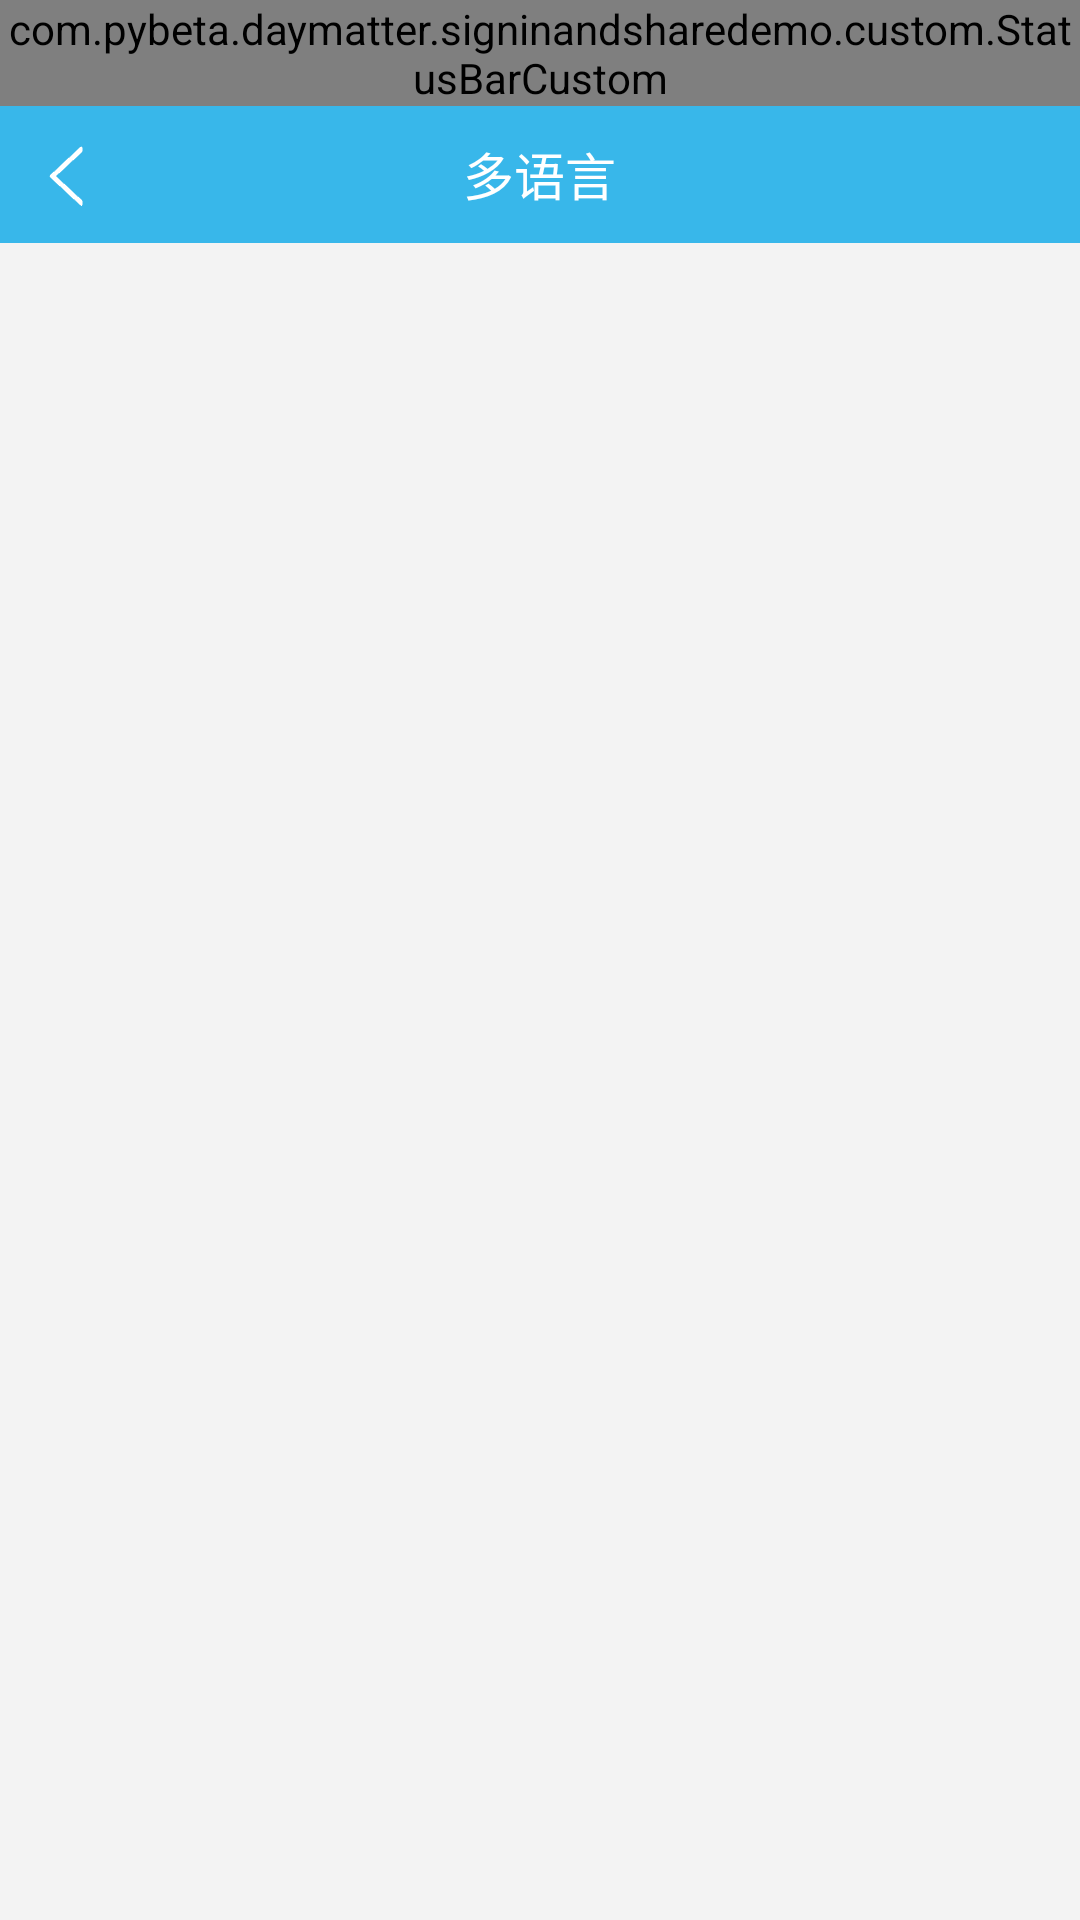

This screen was rendered from an Android layout file. Write that file and the resources it references.
<!-- AndroidManifest.xml: application theme AppTheme -->
<!-- res/layout/activity_language.xml -->
<?xml version="1.0" encoding="utf-8"?>
<LinearLayout xmlns:android="http://schemas.android.com/apk/res/android"
    xmlns:app="http://schemas.android.com/apk/res-auto"
    android:orientation="vertical"
    android:layout_width="match_parent"
    android:layout_height="match_parent">
    
    <LinearLayout
        android:layout_width="match_parent"
        android:layout_height="wrap_content"
        android:orientation="vertical">

        <LinearLayout
            android:layout_width="match_parent"
            android:layout_height="wrap_content"
            android:orientation="vertical"
            android:background="@drawable/view_language_state_bar_bg">

            <com.pybeta.daymatter.signinandsharedemo.custom.StatusBarCustom
                android:layout_width="match_parent"
                android:layout_height="wrap_content"
                app:showAfterSdkVersionInt="15"
                app:showAlways="false"
                android:background="@drawable/view_language_state_bar_custom_bg"/>

            <RelativeLayout
                android:layout_width="match_parent"
                android:layout_height="45dp">

                <ImageButton
                    android:id="@+id/ib_language_back"
                    android:layout_width="wrap_content"
                    android:layout_height="wrap_content"
                    android:background="@drawable/view_status_bar_back"
                    android:layout_centerVertical="true"
                    android:layout_marginLeft="10dp"/>

                <TextView
                    android:layout_width="wrap_content"
                    android:layout_height="wrap_content"
                    android:text="@string/more_language"
                    android:textSize="@dimen/T17"
                    android:textColor="@color/view_language_state_bar_text_color"
                    android:layout_centerInParent="true"/>

            </RelativeLayout>

        </LinearLayout>

        <TextView
            android:layout_width="match_parent"
            android:layout_height="0.5dp"
            android:background="@drawable/view_language_state_bar_line_bg"/>

    </LinearLayout>

    <android.support.v7.widget.RecyclerView
        android:id="@+id/rv_language"
        android:layout_width="match_parent"
        android:layout_height="match_parent"
        android:background="@drawable/view_language_bg"/>

</LinearLayout>
<!-- resources referenced by this layout -->
<resources>
  <color name="view_language_state_bar_text_color">#ffffff</color>            //多语言页面状态栏字体颜色
  <dimen name="T17">17dp</dimen>
  <!-- drawable view_language_bg (drawable) -->
  <?xml version="1.0" encoding="utf-8"?>
  <layer-list xmlns:android="http://schemas.android.com/apk/res/android">
  
      <item>
          <shape android:shape="rectangle">
              <solid android:color="@color/view_language_bg_color"/>
          </shape>
      </item>
  
  </layer-list>
  <!-- drawable view_language_state_bar_bg (drawable) -->
  <?xml version="1.0" encoding="utf-8"?>
  <layer-list xmlns:android="http://schemas.android.com/apk/res/android">
  
      <item>
          <shape android:shape="rectangle">
              <solid android:color="@color/view_language_state_bar_bg_color"/>
          </shape>
      </item>
  
  </layer-list>
  <!-- drawable view_language_state_bar_custom_bg (drawable) -->
  <?xml version="1.0" encoding="utf-8"?>
  <layer-list xmlns:android="http://schemas.android.com/apk/res/android">
  
      <item>
          <shape android:shape="rectangle">
              <solid android:color="@color/view_language_state_bar_custom_bg_color"/>
          </shape>
      </item>
  
  </layer-list>
  <!-- drawable view_language_state_bar_line_bg (drawable) -->
  <?xml version="1.0" encoding="utf-8"?>
  <layer-list xmlns:android="http://schemas.android.com/apk/res/android">
  
      <item>
          <shape android:shape="rectangle">
              <solid android:color="@color/view_language_state_bar_line_color"/>
          </shape>
      </item>
  
  </layer-list>
  <!-- drawable view_status_bar_back (drawable) -->
  <?xml version="1.0" encoding="utf-8"?>
  <layer-list xmlns:android="http://schemas.android.com/apk/res/android">
      <item>
          <selector>
              <item android:state_checkable="true" android:drawable="@mipmap/back_press"/>
              <item android:drawable="@mipmap/back_nor"/>
          </selector>
      </item>
  </layer-list>
  <string name="more_language">多语言</string>
  <style name="AppTheme" parent="Theme.AppCompat.Light.NoActionBar">
          
          <item name="colorPrimary">@color/status_bar_color</item>
          <item name="colorPrimaryDark">@color/status_bar_color</item>
          <item name="fitsSystemWindows">false</item>
          <item name="titleLayoutHeight">45dp</item>
      </style>
  <color name="view_language_bg_color">#f3f3f3</color>                        //多语言页背景颜色
  <color name="view_language_state_bar_bg_color">#38b7ea</color>              //多语言页面状态栏背景颜色
  <color name="view_language_state_bar_custom_bg_color">#38b7ea</color>       //多语言页面自定义假现象状态栏的背景颜色
  <color name="view_language_state_bar_line_color">#38b7ea</color>            //多语言页面状态栏底部线的颜色
  <color name="status_bar_color">#38b7ea</color>                //状态栏的颜色
</resources>
